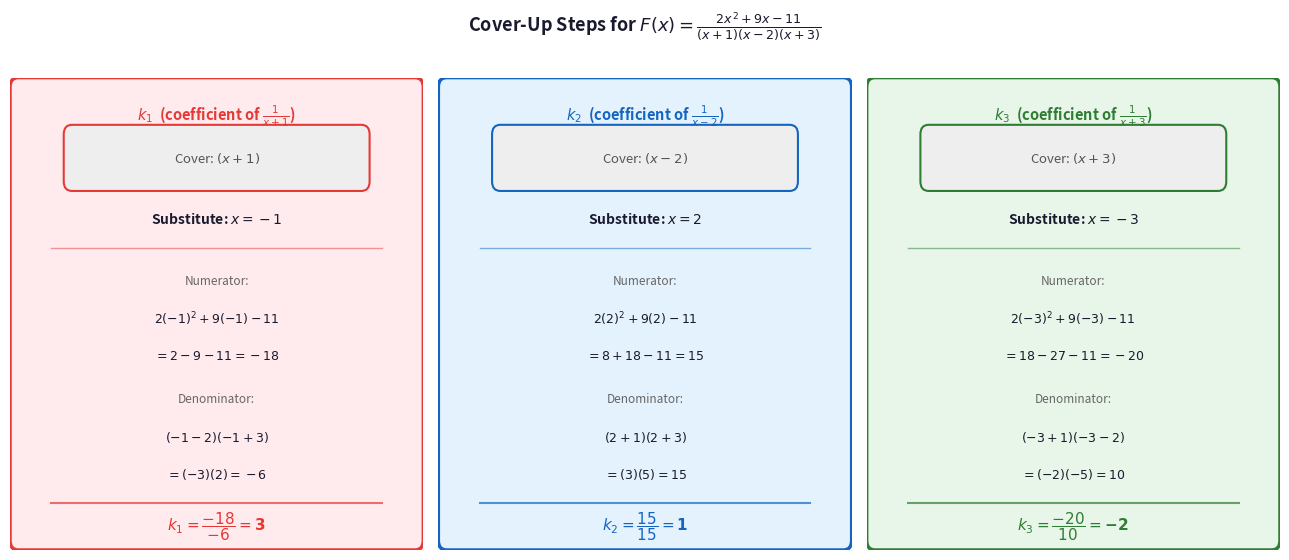

Here is the Python script that generated this plot: (Note: this script raises an exception after producing the figure.)
import matplotlib
matplotlib.use('Agg')
import matplotlib.pyplot as plt
import matplotlib.patches as mpatches

fig, axes = plt.subplots(1, 3, figsize=(13, 5.5))
fig.patch.set_facecolor('white')
fig.suptitle(r'Cover-Up Steps for $F(x) = \frac{2x^2+9x-11}{(x+1)(x-2)(x+3)}$',
             fontsize=13, fontweight='bold', color='#1a1a2e', y=1.01)

panels = [
    {
        'label': r'$k_1$  (coefficient of $\frac{1}{x+1}$)',
        'covered': r'$(x+1)$',
        'sub': r'$x = -1$',
        'numerator': r'$2(-1)^2 + 9(-1) - 11$',
        'denominator': r'$(-1-2)(-1+3)$',
        'num_val': r'$= 2 - 9 - 11 = -18$',
        'den_val': r'$= (-3)(2) = -6$',
        'result': r'$k_1 = \dfrac{-18}{-6} = \mathbf{3}$',
        'color': '#E53935',
        'bg': '#ffebee',
    },
    {
        'label': r'$k_2$  (coefficient of $\frac{1}{x-2}$)',
        'covered': r'$(x-2)$',
        'sub': r'$x = 2$',
        'numerator': r'$2(2)^2 + 9(2) - 11$',
        'denominator': r'$(2+1)(2+3)$',
        'num_val': r'$= 8 + 18 - 11 = 15$',
        'den_val': r'$= (3)(5) = 15$',
        'result': r'$k_2 = \dfrac{15}{15} = \mathbf{1}$',
        'color': '#1565C0',
        'bg': '#e3f2fd',
    },
    {
        'label': r'$k_3$  (coefficient of $\frac{1}{x+3}$)',
        'covered': r'$(x+3)$',
        'sub': r'$x = -3$',
        'numerator': r'$2(-3)^2 + 9(-3) - 11$',
        'denominator': r'$(-3+1)(-3-2)$',
        'num_val': r'$= 18 - 27 - 11 = -20$',
        'den_val': r'$= (-2)(-5) = 10$',
        'result': r'$k_3 = \dfrac{-20}{10} = \mathbf{-2}$',
        'color': '#2E7D32',
        'bg': '#e8f5e9',
    },
]

for ax, p in zip(axes, panels):
    ax.set_xlim(0, 1)
    ax.set_ylim(0, 1)
    ax.axis('off')
    ax.set_facecolor(p['bg'])

    # Panel border
    rect = mpatches.FancyBboxPatch((0.02, 0.02), 0.96, 0.96,
                                    boxstyle='round,pad=0.02',
                                    linewidth=2.5, edgecolor=p['color'],
                                    facecolor=p['bg'])
    ax.add_patch(rect)

    # Label
    ax.text(0.5, 0.92, p['label'], fontsize=10.5, fontweight='bold',
            ha='center', va='center', color=p['color'])

    # Covered factor badge
    badge = mpatches.FancyBboxPatch((0.15, 0.78), 0.70, 0.10,
                                     boxstyle='round,pad=0.02',
                                     linewidth=1.5, edgecolor=p['color'],
                                     facecolor='#eeeeee')
    ax.add_patch(badge)
    ax.text(0.5, 0.83, 'Cover: ' + p['covered'], fontsize=9.5,
            ha='center', va='center', color='#555555',
            fontstyle='italic')

    # Substitution
    ax.text(0.5, 0.70, 'Substitute: ' + p['sub'], fontsize=10,
            ha='center', va='center', color='#1a1a2e', fontweight='bold')

    # Divider line
    ax.plot([0.1, 0.9], [0.64, 0.64], color=p['color'], lw=1, alpha=0.5)

    # Numerator
    ax.text(0.5, 0.57, 'Numerator:', fontsize=8.5, ha='center', va='center',
            color='#666666')
    ax.text(0.5, 0.49, p['numerator'], fontsize=9, ha='center', va='center',
            color='#1a1a2e')
    ax.text(0.5, 0.41, p['num_val'], fontsize=9, ha='center', va='center',
            color='#1a1a2e')

    # Denominator
    ax.text(0.5, 0.32, 'Denominator:', fontsize=8.5, ha='center', va='center',
            color='#666666')
    ax.text(0.5, 0.24, p['denominator'], fontsize=9, ha='center', va='center',
            color='#1a1a2e')
    ax.text(0.5, 0.16, p['den_val'], fontsize=9, ha='center', va='center',
            color='#1a1a2e')

    # Result
    ax.plot([0.1, 0.9], [0.10, 0.10], color=p['color'], lw=1.5, alpha=0.7)
    ax.text(0.5, 0.05, p['result'], fontsize=11, ha='center', va='center',
            color=p['color'], fontweight='bold')

plt.tight_layout()
plt.savefig(r"/Users/chenghaoxiang/.openclaw/workspace/tutor-openclaw-ui/generated/fig-1777196132505-phuzmqg6.png", dpi=150, bbox_inches="tight")
